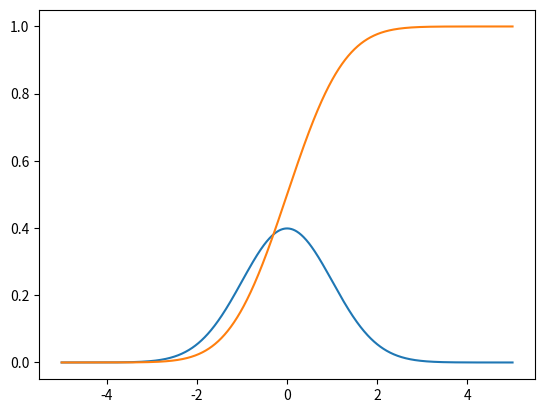

Write Python code to recreate this figure.
import numpy as np
import matplotlib.pyplot as plt
from scipy.stats import norm
from scipy.special import erf

def normal_pdf(x, mu, sigma):
    # mu: the mean
    # sigma: the standard deviation
    # square root: np.sqrt()
    # exponent of e: np.exp()
    # coefficient = None
    # exponent = None

    coefficient = 1 / (sigma * np.sqrt(2 * np.pi))
    exponent = -0.5 * ((x - mu) / sigma) ** 2
    return coefficient * np.exp(exponent)

def normal_cdf(x, mu, sigma):
    return 0.5 * (1 + erf((x - mu) / (sigma * np.sqrt(2))))

# Calculate the probability within 1 sd of the mean
prob_within_one_sd = normal_cdf(1, 0, 1) - normal_cdf(-1, 0, 1)

# Calculate the probability within 2 sd of the mean
prob_within_two_sd = normal_cdf(2, 0, 1) - normal_cdf(-2, 0, 1)

# Calculate the probability within 3 sd of the mean
prob_within_three_sd = normal_cdf(3, 0, 1) - normal_cdf(-3, 0, 1)

print(prob_within_one_sd)
print(prob_within_two_sd)
print(prob_within_three_sd)

x_data = np.linspace(-5, 5, 1000)

y_data_pdf = normal_pdf(x_data, 0, 1)

y_data_cdf = normal_cdf(x_data, 0, 1)

# Plot pdf
plt.plot(x_data, y_data_pdf)
# Plot cdf
plt.plot(x_data, y_data_cdf)
plt.show()